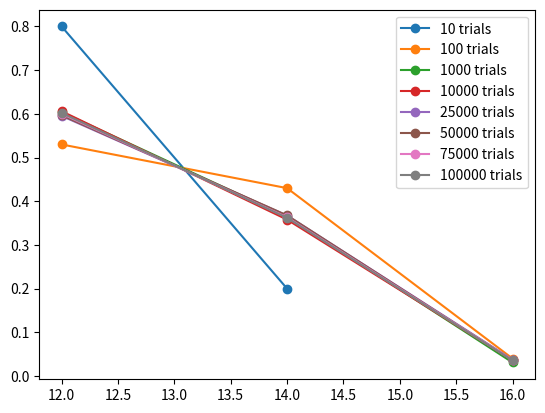

Source code (Python):
import numpy as np
import matplotlib.pyplot as plt
import heapq

def minimum_operations(grid, target):
    rows, cols = grid.shape
    target_r, target_c = target

    def is_within_bounds(r, c):
        return 0 <= r < rows and 0 <= c < cols

    def is_boundary(r, c):
        return r == 0 or r == rows - 1 or c == 0 or c == cols - 1

    # Priority queue for Dijkstra's algorithm
    pq = []
    heapq.heappush(pq, (0, target_r, target_c))  # (cost, row, col)
    
    # Cost dictionary to track the minimum cost to reach each tile
    cost = {(target_r, target_c): 0}
    
    while pq:
        current_cost, r, c = heapq.heappop(pq)
        
        # If we've reached a boundary tile, return the cost
        if is_boundary(r, c):
            return current_cost *2 +1
        
        # Explore neighbors
        for dr, dc in [(-1, 0), (1, 0), (0, -1), (0, 1)]:
            nr, nc = r + dr, c + dc
            if is_within_bounds(nr, nc):
                # Compute the cost to move the blocking tile
                new_cost = current_cost + (1 if grid[nr, nc] == 1 else 0)
                
                # Update if we found a cheaper way to reach this tile
                if (nr, nc) not in cost or new_cost < cost[(nr, nc)]:
                    cost[(nr, nc)] = new_cost
                    heapq.heappush(pq, (new_cost, nr, nc))
    
    return -1  # If no path to boundary exists



if __name__ == "__main__":
    sc5 = 7/5 + 4
    sc6 = 8/6 + 4 + 1/6 * (sc5 + 1) 
    sc7 = 9/7 + 6
    print("sc5=", sc5)
    print("sc6=", sc6)
    print("sc7=", sc7)
    p = 1/4 *(3 + sc7) + 2/4 * (1 + 1 + sc6) + 1/4 * (1 + 2 + sc5)
    print(f"p={p}")
    p8 = 3/4*(4/7 + 2/7 * 4/6 + 2/7* 1/6 * 4/5)
    print(p8)
    p10 = 1/4 * 6/7 + 3/4 * (1/7 + 2/7 * 1/6 + 2/7 * 1/6 * 1/5)
    print(p10)
    p12 = 1/4 * 1/7
    print(p12)
    
    mean = p8 * 8 + p10 * 10 + p12 * 12
    print("mean=", mean)

    width = 4
    height = 3
    trials = [10, 100, 1000, 10000, 25000, 50000, 75000, 100000]
    # trials = [100]
    # trials = [100, 1000, 10000]

    mean_operations = [] 
    fig, ax = plt.subplots()
    for i in range(len(trials)):
        trial = trials[i]
        total_operations = []
        operations_dict = {}
        for _ in range(trial):
            shelf = np.ones((height, width))
            order = np.arange(width * height)
            np.random.shuffle(order)
            order_dict = {order[i]: (i//width, i%width) for i in range(width * height)}
            total = 0
            for i in range(width * height):
                total += minimum_operations(shelf, order_dict[i])
                shelf[order_dict[i]] = 0
            if total in operations_dict:
                operations_dict[total] += 1
            else:
                operations_dict[total] = 1
            total_operations.append(total)
        # sort the dictionary by keys
        total_freq = sum(operations_dict.values())
        operations_dict = dict(sorted(operations_dict.items()))
        operations_dict = {k: v/total_freq for k, v in operations_dict.items()}
        ax.plot(list(operations_dict.keys()), list(operations_dict.values()), 'o-', label=f'{trial} trials')
        mean_operations.append(np.mean(total_operations)) 
    
    print(mean_operations)
    print(operations_dict)
    plt.legend()
    plt.show()
    # plt.plot(trials, mean_operations, '-o')
    # plt.xlabel('Number of trials')
    # plt.ylabel('Mean number of operations')
    # plt.show()
